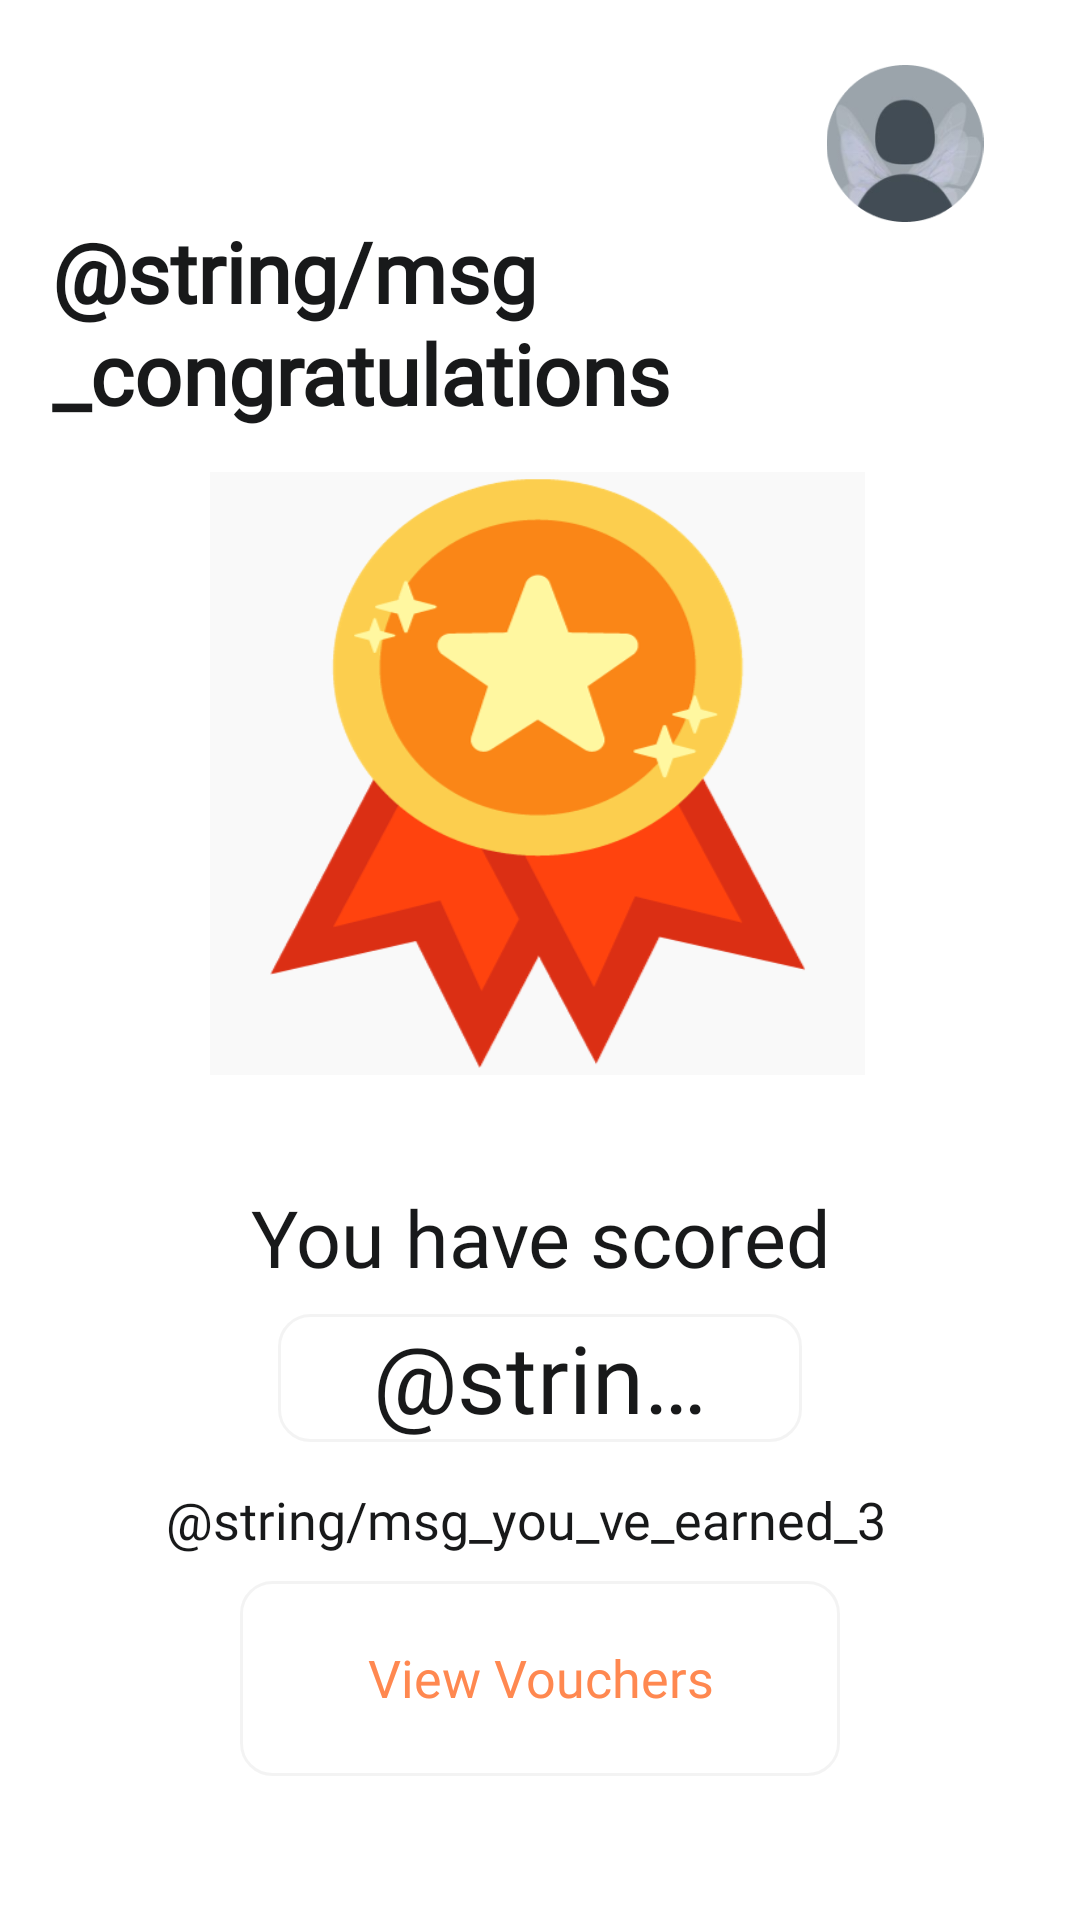

Write the Android layout XML for this screen, with the resource values it uses.
<!-- AndroidManifest.xml: application theme Theme.MyApp -->
<!-- res/layout/activity_score_screen.xml -->
<?xml version="1.0" encoding="UTF-8"?>
<RelativeLayout xmlns:android="http://schemas.android.com/apk/res/android"
    xmlns:tools="http://schemas.android.com/tools"
    xmlns:app="http://schemas.android.com/apk/res-auto"
    android:layout_width="match_parent"
    android:layout_height="match_parent"
    tools:context=".ScoreScreen"
    android:gravity="end"
    android:id="@+id/linearScoreScreen"
    android:orientation="vertical"
    style="@style/groupStylegray_50">

    <ImageView
        android:id="@+id/imageProfilePicture"
        android:layout_width="@dimen/_70pxh"
        android:layout_height="@dimen/_60pxh"
        android:layout_gravity="end"
        android:layout_marginStart="@dimen/_310pxh"
        android:layout_marginTop="@dimen/_30pxv"
        android:layout_marginEnd="@dimen/_8pxh"
        android:src="@drawable/img_profilepic"
        tools:ignore="ContentDescription"
        tools:src="@drawable/img_profilepic" />

            <TextView android:gravity="start"
                android:id="@+id/txtCongratulationsOne"
                android:layout_height="wrap_content"
                android:layout_marginEnd="@dimen/_60pxh"
                android:layout_marginTop="@dimen/_100pxv"
                android:layout_marginStart="@dimen/_20pxh"
                android:layout_width="match_parent"
                android:lineSpacingExtra="@dimen/_1pxh"
                style="@style/txtWorkSansromansemibold32" android:text="@string/msg_congratulations"/>

    <ImageView android:id="@+id/imageMedal"
        android:layout_gravity="center"
        android:layout_height="@dimen/_230pxh"
        android:layout_marginTop="@dimen/_180pxh"
        android:layout_marginStart="@dimen/_80pxh"
        android:layout_marginEnd="@dimen/_80pxh"
        android:layout_width="@dimen/_250pxh"
        android:scaleType="fitXY"
        android:src="@drawable/img_medal"
        tools:ignore="ContentDescription"
        tools:src="@drawable/img_medal"/>

    <LinearLayout android:gravity="center_horizontal"
        android:id="@+id/linearYouhavescored"
        android:layout_height="wrap_content"
        android:layout_marginEnd="@dimen/_10pxh"
        android:layout_marginStart="@dimen/_10pxh"
        android:layout_marginTop="@dimen/_550pxv"
        android:layout_width="match_parent"
        android:orientation="vertical" style="@style/groupStylecornerRadius">
        <TextView android:ellipsize="end"
            android:gravity="center_horizontal"
            android:id="@+id/txtYouhavescored"
            android:layout_height="wrap_content"
            android:layout_marginEnd="@dimen/_36pxh"
            android:layout_marginStart="@dimen/_36pxh"
            android:layout_width="match_parent"
            android:lineSpacingExtra="@dimen/_6pxh"
            android:singleLine="true"
            style="@style/txtWorkSansromanmedium30"
            android:text="@string/lbl_you_have_scored"/>

        <TextView android:ellipsize="end"
            android:id="@+id/txtGroupTwenty"
            android:layout_height="wrap_content"
            android:gravity="center"
            android:layout_marginTop="@dimen/_11pxv"
            android:layout_width="@dimen/_200pxh"
            android:lineSpacingExtra="@dimen/_7pxh"
            android:paddingBottom="@dimen/_1pxv"
            android:paddingEnd="@dimen/_30pxh"
            android:paddingStart="@dimen/_30pxh"
            android:singleLine="true"
            style="@style/txtSolidRoundedOutline"
            android:text="@string/lbl_2_2"/>

        <TextView android:ellipsize="end"
            android:gravity="center_horizontal"
            android:id="@+id/txtYouveearnedThree"
            android:layout_height="wrap_content"
            android:layout_marginEnd="@dimen/_8pxh"
            android:layout_marginStart="@dimen/_3pxh"
            android:layout_marginTop="@dimen/_20pxv"
            android:layout_width="match_parent"
            android:lineSpacingExtra="@dimen/_4pxh"
            android:singleLine="true"
            style="@style/txtWorkSansromanmedium20"
            android:text="@string/msg_you_ve_earned_3"/>

        <androidx.appcompat.widget.AppCompatButton
            android:id="@+id/btnViewVoucher"
            style="@style/btnSolidRoundedOutline"
            android:layout_width="200dp"
            android:layout_height="65dp"
            android:layout_centerHorizontal="true"
            android:layout_gravity="center_horizontal"
            android:layout_marginTop="@dimen/_10pxh"
            android:gravity="center"
            android:lineSpacingExtra="@dimen/_4pxh"
            android:paddingStart="@dimen/_10pxh"
            android:paddingTop="@dimen/_10pxv"
            android:paddingEnd="@dimen/_10pxh"
            android:paddingBottom="@dimen/_10pxv"
            android:singleLine="true"
            android:text="View Vouchers"
            android:textAllCaps="false"
            android:textColor="@color/deep_orange_300">
        </androidx.appcompat.widget.AppCompatButton>
    </LinearLayout>
</RelativeLayout>
<!-- resources referenced by this layout -->
<resources>
  <color name="deep_orange_300">#ff8850</color>
  <dimen name="_100pxv">100.0dp</dimen>
  <dimen name="_10pxh">10.0dp</dimen>
  <dimen name="_10pxv">10.0dp</dimen>
  <dimen name="_11pxv">11.0dp</dimen>
  <dimen name="_180pxh">180.0dp</dimen>
  <dimen name="_1pxh">1.0dp</dimen>
  <dimen name="_1pxv">1.0dp</dimen>
  <dimen name="_200pxh">200.0dp</dimen>
  <dimen name="_20pxh">20.0dp</dimen>
  <dimen name="_20pxv">20.0dp</dimen>
  <dimen name="_230pxh">230.0dp</dimen>
  <dimen name="_250pxh">250.0dp</dimen>
  <dimen name="_30pxh">30.0dp</dimen>
  <dimen name="_30pxv">30.0dp</dimen>
  <dimen name="_310pxh">310.0dp</dimen>
  <dimen name="_36pxh">36.0dp</dimen>
  <dimen name="_3pxh">3.0dp</dimen>
  <dimen name="_4pxh">4.0dp</dimen>
  <dimen name="_550pxv">550.0dp</dimen>
  <dimen name="_60pxh">60.0dp</dimen>
  <dimen name="_6pxh">6.0dp</dimen>
  <dimen name="_70pxh">70.0dp</dimen>
  <dimen name="_7pxh">7.0dp</dimen>
  <dimen name="_80pxh">80.0dp</dimen>
  <dimen name="_8pxh">8.0dp</dimen>
  <!-- drawable img_medal: png bitmap (drawable, 31391 bytes) -->
  <!-- drawable img_profilepic: png bitmap (drawable, 16428 bytes) -->
  <string name="lbl_you_have_scored">You have scored</string>
  <style name="btnSolidRoundedOutline">
          <item name="android:textSize">@dimen/_20pxh</item>
          <item name="android:textColor">@color/red_A700</item>
          <item name="android:fontFamily">@font/work_sans</item>
          <item name="android:textFontWeight" tools:targetApi="p">500</item>
          <item name="android:background">@drawable/rectangle_bg_white_a700_border_black_900_0c_radius_12</item>
      </style>
  <style name="groupStylecornerRadius">
          <item name="android:background">@drawable/rectangle_radius_12</item>
      </style>
  <style name="groupStylegray_50">
          <item name="android:background">@drawable/rectangle_bg_gray_50</item>
      </style>
  <style name="txtSolidRoundedOutline">
          <item name="android:textSize">@dimen/_36pxh</item>
          <item name="android:textColor">@color/gray_901</item>
          <item name="android:fontFamily">@font/work_sans</item>
          <item name="android:textFontWeight" tools:targetApi="p">500</item>
          <item name="android:background">@drawable/rectangle_bg_white_a700_border_black_900_0c_radius_12</item>
      </style>
  <style name="txtWorkSansromanmedium20">
          <item name="android:textSize">@dimen/_20pxh</item>
          <item name="android:textColor">@color/gray_901</item>
          <item name="android:fontFamily">@font/work_sans</item>
          <item name="android:textFontWeight" tools:targetApi="p">500</item>
      </style>
  <style name="txtWorkSansromanmedium30">
          <item name="android:textSize">@dimen/_30pxh</item>
          <item name="android:textColor">@color/gray_901</item>
          <item name="android:fontFamily">@font/work_sans</item>
          <item name="android:textFontWeight" tools:targetApi="p">500</item>
      </style>
  <style name="txtWorkSansromansemibold32">
          <item name="android:textSize">@dimen/_32pxh</item>
          <item name="android:textColor">@color/gray_901</item>
          <item name="android:fontFamily">@font/work_sans</item>
          <item name="android:textFontWeight" tools:targetApi="p">600</item>
      </style>
  <color name="red_A700">#ff0404</color>
  <!-- drawable rectangle_bg_white_a700_border_black_900_0c_radius_12 (drawable) -->
  <?xml version="1.0" encoding="UTF-8"?>
  <shape android:shape="rectangle" xmlns:android="http://schemas.android.com/apk/res/android">
      <solid android:color="@color/white_A700"/>
      <corners android:radius="@dimen/_12pxh"/>
      <stroke android:color="@color/black_900_0c" android:width="@dimen/_1pxh"/>
  </shape>
  <color name="gray_901">#18191a</color>
  <dimen name="_32pxh">32.0dp</dimen>
  <color name="white_A700">#ffffff</color>
  <dimen name="_12pxh">12.0dp</dimen>
  <color name="black_900_0c">#0c000000</color>
</resources>
